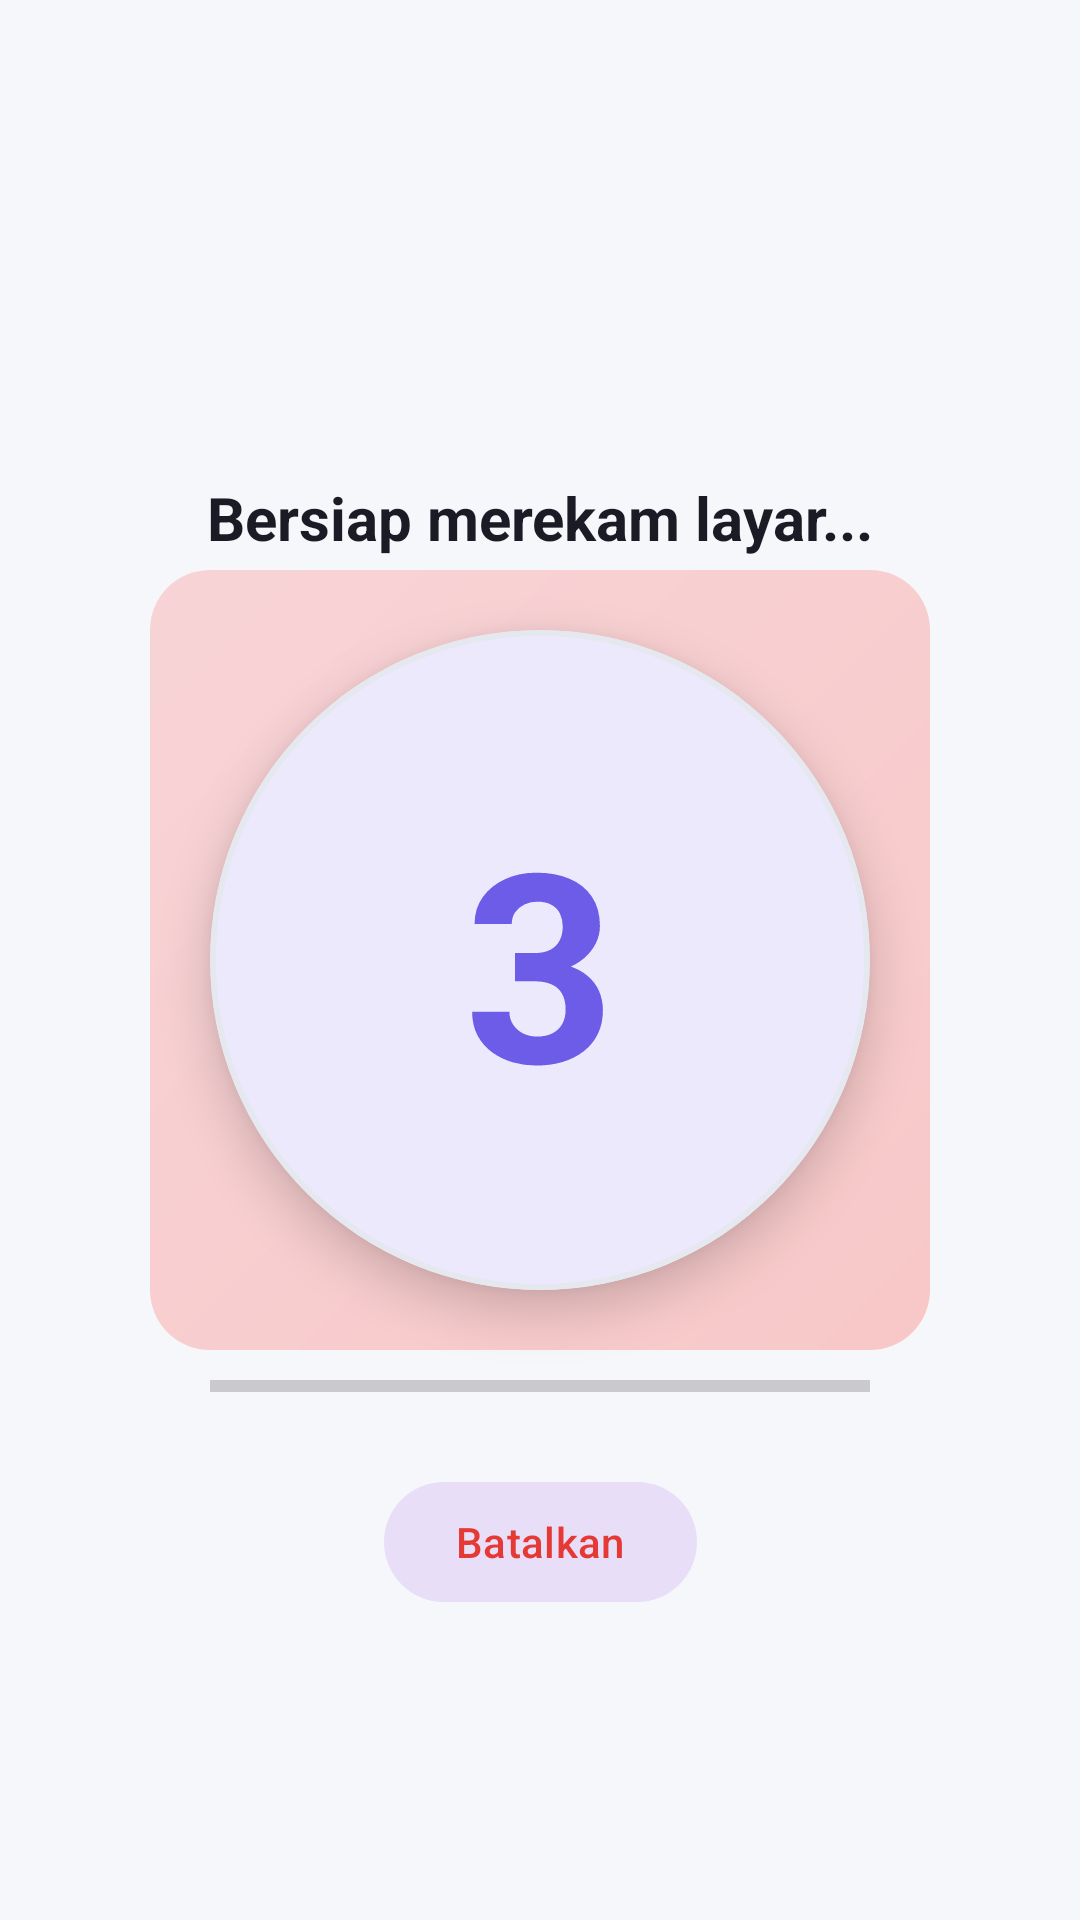

The Android layout XML behind this screen, and the referenced resources:
<!-- AndroidManifest.xml: application theme Theme.RekaminDulu -->
<!-- res/layout/countdown_screen.xml -->
<?xml version="1.0" encoding="utf-8"?>
<androidx.constraintlayout.widget.ConstraintLayout xmlns:android="http://schemas.android.com/apk/res/android"
    xmlns:app="http://schemas.android.com/apk/res-auto"
    android:id="@+id/countdown_root_layout"
    android:layout_width="match_parent"
    android:layout_height="match_parent"
    android:background="@color/colorBackground">

    
    <View
        android:layout_width="260dp"
        android:layout_height="260dp"
        android:background="@drawable/bg_record_pulse"
        android:alpha="0.25"
        app:layout_constraintBottom_toBottomOf="parent"
        app:layout_constraintEnd_toEndOf="parent"
        app:layout_constraintStart_toStartOf="parent"
        app:layout_constraintTop_toTopOf="parent" />

    
    <com.google.android.material.card.MaterialCardView
        android:id="@+id/card_countdown_box"
        android:layout_width="220dp"
        android:layout_height="220dp"
        app:cardBackgroundColor="@color/colorSurface"
        app:cardCornerRadius="110dp"
        app:cardElevation="10dp"
        app:strokeColor="@color/colorBorder"
        app:strokeWidth="2dp"
        app:layout_constraintBottom_toBottomOf="parent"
        app:layout_constraintEnd_toEndOf="parent"
        app:layout_constraintStart_toStartOf="parent"
        app:layout_constraintTop_toTopOf="parent">

        <LinearLayout
            android:layout_width="match_parent"
            android:layout_height="match_parent"
            android:gravity="center"
            android:orientation="vertical">

            <TextView
                android:id="@+id/countdown_number"
                android:layout_width="wrap_content"
                android:layout_height="wrap_content"
                android:contentDescription="Angka hitung mundur"
                android:text="3"
                android:textColor="@color/colorPrimary"
                android:textSize="88sp"
                android:textStyle="bold" />
        </LinearLayout>
    </com.google.android.material.card.MaterialCardView>

    
    <TextView
        android:id="@+id/countdown_text"
        android:layout_width="wrap_content"
        android:layout_height="wrap_content"
        android:layout_marginBottom="24dp"
        android:text="Bersiap merekam layar..."
        android:textColor="@color/textTitle"
        android:textSize="20sp"
        android:textStyle="bold"
        app:layout_constraintBottom_toTopOf="@id/card_countdown_box"
        app:layout_constraintEnd_toEndOf="parent"
        app:layout_constraintStart_toStartOf="parent" />

    
    <ProgressBar
        android:id="@+id/countdown_progress"
        style="?android:attr/progressBarStyleHorizontal"
        android:layout_width="220dp"
        android:layout_height="8dp"
        android:layout_marginTop="28dp"
        android:max="3"
        android:progress="0"
        android:progressTint="@color/colorPrimary"
        app:layout_constraintEnd_toEndOf="parent"
        app:layout_constraintStart_toStartOf="parent"
        app:layout_constraintTop_toBottomOf="@id/card_countdown_box" />

    
    <com.google.android.material.button.MaterialButton
        android:id="@+id/btn_cancel_countdown"
        style="@style/Widget.Material3.Button.TonalButton"
        android:layout_width="wrap_content"
        android:layout_height="48dp"
        android:layout_marginTop="24dp"
        android:paddingHorizontal="24dp"
        android:text="Batalkan"
        android:textColor="@color/colorError"
        app:cornerRadius="24dp"
        app:layout_constraintEnd_toEndOf="parent"
        app:layout_constraintStart_toStartOf="parent"
        app:layout_constraintTop_toBottomOf="@id/countdown_progress" />

</androidx.constraintlayout.widget.ConstraintLayout>
<!-- resources referenced by this layout -->
<resources>
  <color name="colorBackground">#F6F7FB</color>
  <color name="colorBorder">#E6E8F0</color>
  <color name="colorError">#E53935</color>
  <color name="colorPrimary">#6C5CE7</color>
  <color name="colorSurface">#FFFFFF</color>
  <color name="textTitle">#1A1B25</color>
  <!-- drawable bg_record_pulse (drawable) -->
  <?xml version="1.0" encoding="utf-8"?>
  <shape xmlns:android="http://schemas.android.com/apk/res/android"
      android:shape="rectangle">
      <gradient
          android:angle="135"
          android:startColor="#FF3B30"
          android:endColor="#FF6B6B"
          android:type="linear" />
      <corners android:radius="20dp" />
  </shape>
  <style name="Theme.RekaminDulu" parent="Theme.Material3.DayNight.NoActionBar">
          <item name="colorPrimary">@color/colorPrimary</item>
          <item name="colorOnPrimary">@color/colorOnPrimary</item>
          <item name="colorPrimaryContainer">@color/colorPrimaryContainer</item>
          <item name="colorOnPrimaryContainer">@color/colorOnPrimaryContainer</item>
          <item name="colorSurface">@color/colorSurface</item>
          <item name="colorOnSurface">@color/colorOnSurface</item>
          <item name="android:windowBackground">@color/colorBackground</item>
          <item name="android:statusBarColor">@color/colorBackground</item>
          <item name="android:windowLightStatusBar">true</item>
          <item name="android:navigationBarColor">@color/colorSurface</item>
      </style>
  <color name="colorOnPrimary">#FFFFFF</color>
  <color name="colorPrimaryContainer">#ECE8FD</color>
  <color name="colorOnPrimaryContainer">#4435B8</color>
  <color name="colorOnSurface">#1A1B25</color>
</resources>
